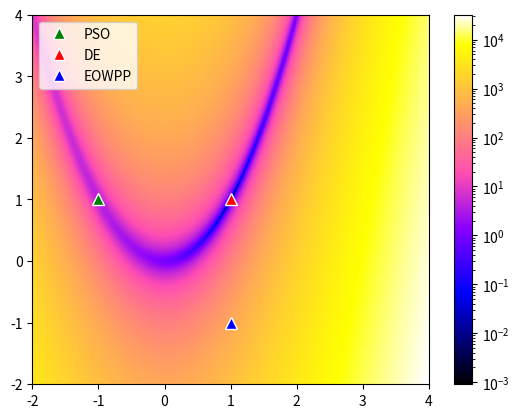

This chart was generated by the following Python code:
import numpy as np
import matplotlib.pyplot as plt
import matplotlib.colors as colors


def rosensbrock_multi_2d(x_array):
    x_array = np.asarray(x_array)
    x_array = x_array.reshape(-1, 2)

    def rosenbrock_2d(x, y, a=1, b=100):
        # Minimum at
        return (a - x) ** 2 + b * (y - x ** 2) ** 2

    return sum(rosenbrock_2d(x_array[:, 0], x_array[:, 1]))


# Test with one vector
xl = [1, 1, 1, 1, 1, 1]
print(rosensbrock_multi_2d(xl))

# Prepare contour map
X = np.linspace(-2, 4, 1000)
Y = np.linspace(-2, 4, 1000)
X, Y = np.meshgrid(X, Y)
print(np.stack([X.reshape(-1), Y.reshape(-1)]).T)
pairs = np.stack([X.reshape(-1), Y.reshape(-1)]).T
Z = rosensbrock_multi_2d(np.stack([X.reshape(-1), Y.reshape(-1)]).T)
Z = np.asarray([rosensbrock_multi_2d(x) for x in pairs])
print(Z)
Z = Z.reshape(X.shape)

fig, ax = plt.subplots()

# CS = ax.contourf(X, Y, Z, 20, alpha=1, cmap="jet")
CS = ax.pcolormesh(X, Y, Z, norm=colors.LogNorm(vmin=Z.min(), vmax=Z.max()), cmap="gnuplot2")
fig.colorbar(CS)
# ax.set_title('PSO Total fitness: {}'.format(int(fopt)))
ax.plot(-1, 1, "g^", label="PSO", markeredgecolor="white", markersize=8)
ax.plot(1, 1, "r^", label="DE", markeredgecolor="white", markersize=8)
ax.plot(1, -1, "b^", label="EOWPP", markeredgecolor="white", markersize=8)
ax.legend(loc=2)
plt.show()
